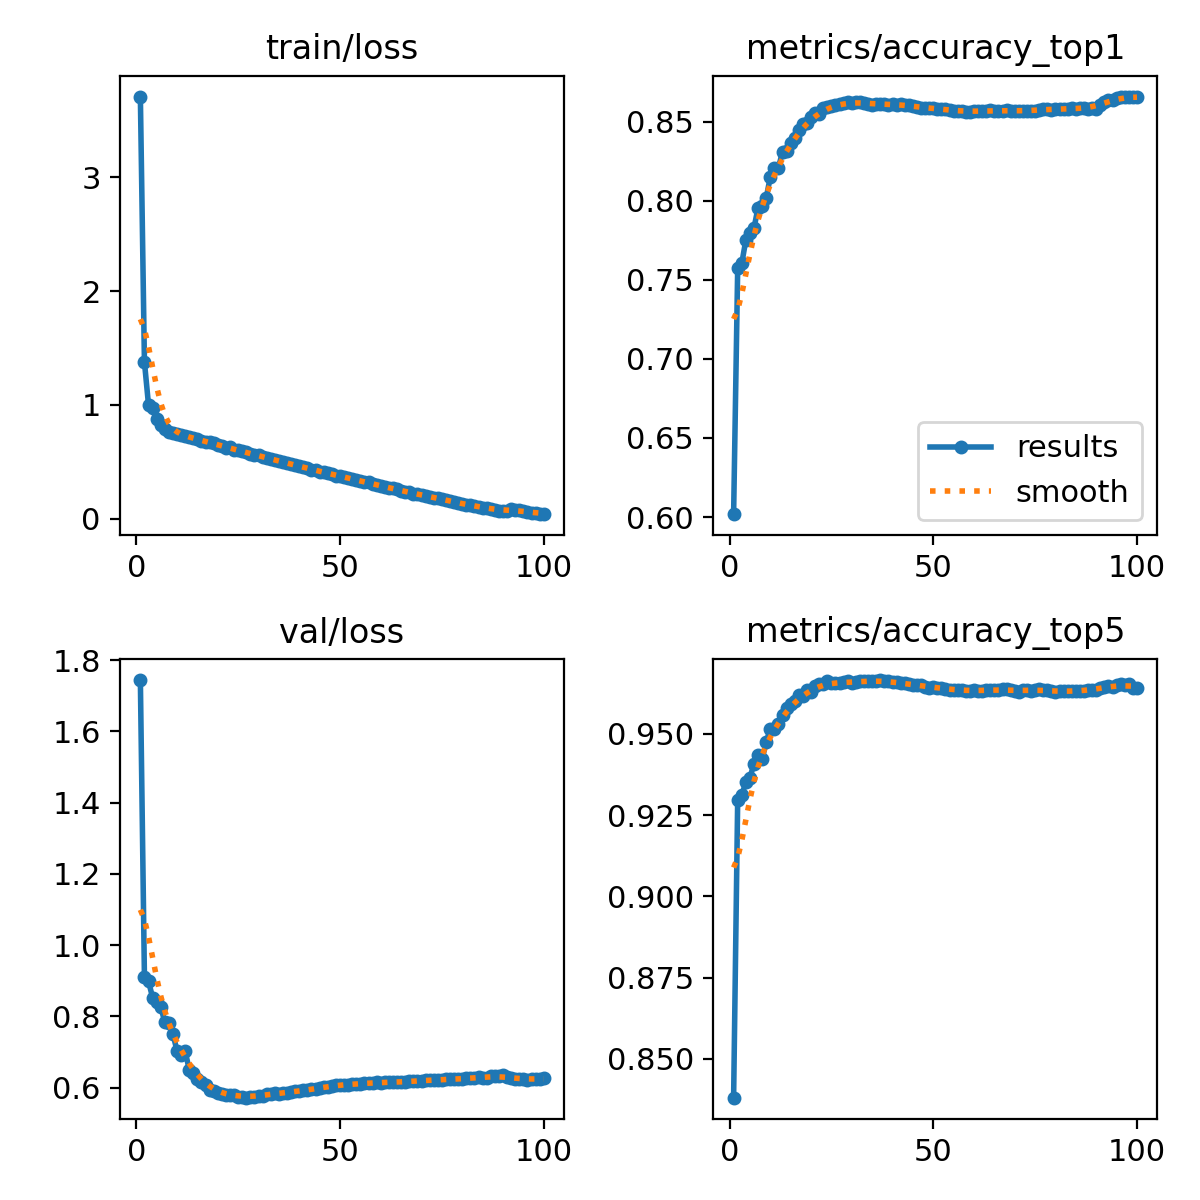

The table this chart was drawn from, first rows:
epoch, time, train/loss, metrics/accuracy_top1, metrics/accuracy_top5, val/loss, lr/pg0, lr/pg1, lr/pg2, lr/pg3, lr/pg4, lr/pg5, lr/pg6, lr/pg7
1, 156.1, 3.707, 0.6018, 0.8381, 1.744, 0.009983, 0.003328, 0.009983, 0.003328, 0.009983, 0.003328, 0.009983, 0.003328
2, 312.5, 1.377, 0.7573, 0.9298, 0.9102, 0.01978, 0.006595, 0.01978, 0.006595, 0.01978, 0.006595, 0.01978, 0.006595
3, 464.5, 1.001, 0.7604, 0.9311, 0.8988, 0.02939, 0.009796, 0.02939, 0.009796, 0.02939, 0.009796, 0.02939, 0.009796
4, 616.2, 0.9706, 0.7752, 0.9352, 0.853, 0.02911, 0.009703, 0.02911, 0.009703, 0.02911, 0.009703, 0.02911, 0.009703
5, 767.2, 0.8731, 0.7795, 0.9365, 0.841, 0.02881, 0.009604, 0.02881, 0.009604, 0.02881, 0.009604, 0.02881, 0.009604
6, 918, 0.8244, 0.7827, 0.9409, 0.8265, 0.02851, 0.009505, 0.02851, 0.009505, 0.02851, 0.009505, 0.02851, 0.009505
7, 1068, 0.7854, 0.7957, 0.9435, 0.7845, 0.02822, 0.009406, 0.02822, 0.009406, 0.02822, 0.009406, 0.02822, 0.009406
8, 1218, 0.7635, 0.7968, 0.9423, 0.7819, 0.02792, 0.009307, 0.02792, 0.009307, 0.02792, 0.009307, 0.02792, 0.009307
9, 1369, 0.7499, 0.8019, 0.9474, 0.751, 0.02762, 0.009208, 0.02762, 0.009208, 0.02762, 0.009208, 0.02762, 0.009208
10, 1520, 0.7492, 0.815, 0.9516, 0.7029, 0.02733, 0.009109, 0.02733, 0.009109, 0.02733, 0.009109, 0.02733, 0.009109
11, 1670, 0.7374, 0.8207, 0.9514, 0.6913, 0.02703, 0.00901, 0.02703, 0.00901, 0.02703, 0.00901, 0.02703, 0.00901
12, 1821, 0.7234, 0.8209, 0.9531, 0.7016, 0.02673, 0.008911, 0.02673, 0.008911, 0.02673, 0.008911, 0.02673, 0.008911
13, 1972, 0.7177, 0.8311, 0.9559, 0.6509, 0.02644, 0.008812, 0.02644, 0.008812, 0.02644, 0.008812, 0.02644, 0.008812
14, 2123, 0.7103, 0.8316, 0.9581, 0.6424, 0.02614, 0.008713, 0.02614, 0.008713, 0.02614, 0.008713, 0.02614, 0.008713
15, 2273, 0.7017, 0.8369, 0.9592, 0.6251, 0.02584, 0.008614, 0.02584, 0.008614, 0.02584, 0.008614, 0.02584, 0.008614
16, 2424, 0.6881, 0.8398, 0.9602, 0.6172, 0.02555, 0.008515, 0.02555, 0.008515, 0.02555, 0.008515, 0.02555, 0.008515
17, 2575, 0.6759, 0.8449, 0.9618, 0.6073, 0.02525, 0.008416, 0.02525, 0.008416, 0.02525, 0.008416, 0.02525, 0.008416
18, 2726, 0.6711, 0.8485, 0.9616, 0.5939, 0.02495, 0.008317, 0.02495, 0.008317, 0.02495, 0.008317, 0.02495, 0.008317
19, 2876, 0.6646, 0.8496, 0.9634, 0.5903, 0.02465, 0.008218, 0.02465, 0.008218, 0.02465, 0.008218, 0.02465, 0.008218
20, 3027, 0.6506, 0.8528, 0.9629, 0.5844, 0.02436, 0.008119, 0.02436, 0.008119, 0.02436, 0.008119, 0.02436, 0.008119
21, 3179, 0.6397, 0.8554, 0.9648, 0.5813, 0.02406, 0.00802, 0.02406, 0.00802, 0.02406, 0.00802, 0.02406, 0.00802
22, 3329, 0.6264, 0.8553, 0.9653, 0.5782, 0.02376, 0.007921, 0.02376, 0.007921, 0.02376, 0.007921, 0.02376, 0.007921
23, 3480, 0.6277, 0.8587, 0.9653, 0.5807, 0.02347, 0.007822, 0.02347, 0.007822, 0.02347, 0.007822, 0.02347, 0.007822
24, 3630, 0.6062, 0.8592, 0.9663, 0.5788, 0.02317, 0.007723, 0.02317, 0.007723, 0.02317, 0.007723, 0.02317, 0.007723
25, 3780, 0.6032, 0.8598, 0.9658, 0.5737, 0.02287, 0.007624, 0.02287, 0.007624, 0.02287, 0.007624, 0.02287, 0.007624
26, 3931, 0.5965, 0.8609, 0.9656, 0.5752, 0.02258, 0.007525, 0.02258, 0.007525, 0.02258, 0.007525, 0.02258, 0.007525
27, 4081, 0.5848, 0.8613, 0.9656, 0.572, 0.02228, 0.007426, 0.02228, 0.007426, 0.02228, 0.007426, 0.02228, 0.007426
28, 4232, 0.5682, 0.862, 0.9659, 0.5732, 0.02198, 0.007327, 0.02198, 0.007327, 0.02198, 0.007327, 0.02198, 0.007327
29, 4382, 0.559, 0.8625, 0.9661, 0.5747, 0.02168, 0.007228, 0.02168, 0.007228, 0.02168, 0.007228, 0.02168, 0.007228
30, 4530, 0.5608, 0.8622, 0.9657, 0.5753, 0.02139, 0.007129, 0.02139, 0.007129, 0.02139, 0.007129, 0.02139, 0.007129
31, 4678, 0.5449, 0.8628, 0.9659, 0.5774, 0.02109, 0.00703, 0.02109, 0.00703, 0.02109, 0.00703, 0.02109, 0.00703
32, 4826, 0.5374, 0.8625, 0.9663, 0.5809, 0.02079, 0.006931, 0.02079, 0.006931, 0.02079, 0.006931, 0.02079, 0.006931
33, 4974, 0.53, 0.8621, 0.9661, 0.5816, 0.0205, 0.006832, 0.0205, 0.006832, 0.0205, 0.006832, 0.0205, 0.006832
34, 5122, 0.5133, 0.8616, 0.9664, 0.5853, 0.0202, 0.006733, 0.0202, 0.006733, 0.0202, 0.006733, 0.0202, 0.006733
35, 5270, 0.5064, 0.8607, 0.9663, 0.5835, 0.0199, 0.006634, 0.0199, 0.006634, 0.0199, 0.006634, 0.0199, 0.006634
36, 5417, 0.496, 0.8615, 0.9664, 0.5853, 0.01961, 0.006535, 0.01961, 0.006535, 0.01961, 0.006535, 0.01961, 0.006535
37, 5564, 0.4914, 0.8614, 0.9666, 0.5854, 0.01931, 0.006436, 0.01931, 0.006436, 0.01931, 0.006436, 0.01931, 0.006436
38, 5711, 0.4816, 0.8611, 0.9661, 0.5883, 0.01901, 0.006337, 0.01901, 0.006337, 0.01901, 0.006337, 0.01901, 0.006337
39, 5859, 0.4742, 0.8609, 0.9663, 0.59, 0.01871, 0.006238, 0.01871, 0.006238, 0.01871, 0.006238, 0.01871, 0.006238
40, 6007, 0.4644, 0.861, 0.9659, 0.5897, 0.01842, 0.006139, 0.01842, 0.006139, 0.01842, 0.006139, 0.01842, 0.006139
41, 6154, 0.4522, 0.8606, 0.9658, 0.5922, 0.01812, 0.00604, 0.01812, 0.00604, 0.01812, 0.00604, 0.01812, 0.00604
42, 6302, 0.4443, 0.8613, 0.9657, 0.5933, 0.01782, 0.005941, 0.01782, 0.005941, 0.01782, 0.005941, 0.01782, 0.005941
43, 6449, 0.431, 0.8606, 0.9656, 0.5967, 0.01753, 0.005842, 0.01753, 0.005842, 0.01753, 0.005842, 0.01753, 0.005842
44, 6596, 0.4326, 0.8608, 0.9653, 0.5966, 0.01723, 0.005743, 0.01723, 0.005743, 0.01723, 0.005743, 0.01723, 0.005743
45, 6744, 0.4149, 0.8599, 0.965, 0.5981, 0.01693, 0.005644, 0.01693, 0.005644, 0.01693, 0.005644, 0.01693, 0.005644
46, 6892, 0.4104, 0.8595, 0.965, 0.6005, 0.01664, 0.005545, 0.01664, 0.005545, 0.01664, 0.005545, 0.01664, 0.005545
47, 7040, 0.4012, 0.8586, 0.9651, 0.6031, 0.01634, 0.005446, 0.01634, 0.005446, 0.01634, 0.005446, 0.01634, 0.005446
48, 7187, 0.3907, 0.859, 0.9645, 0.6051, 0.01604, 0.005347, 0.01604, 0.005347, 0.01604, 0.005347, 0.01604, 0.005347
49, 7335, 0.3787, 0.8586, 0.9643, 0.6074, 0.01574, 0.005248, 0.01574, 0.005248, 0.01574, 0.005248, 0.01574, 0.005248
50, 7483, 0.3797, 0.8585, 0.9645, 0.6087, 0.01545, 0.005149, 0.01545, 0.005149, 0.01545, 0.005149, 0.01545, 0.005149
51, 7631, 0.3709, 0.8582, 0.9642, 0.608, 0.01515, 0.00505, 0.01515, 0.00505, 0.01515, 0.00505, 0.01515, 0.00505
52, 7780, 0.3583, 0.8584, 0.9641, 0.6083, 0.01485, 0.004951, 0.01485, 0.004951, 0.01485, 0.004951, 0.01485, 0.004951
53, 7928, 0.3467, 0.8581, 0.9638, 0.6099, 0.01456, 0.004852, 0.01456, 0.004852, 0.01456, 0.004852, 0.01456, 0.004852
54, 8077, 0.3419, 0.8572, 0.9636, 0.6103, 0.01426, 0.004753, 0.01426, 0.004753, 0.01426, 0.004753, 0.01426, 0.004753
55, 8229, 0.3285, 0.8568, 0.9637, 0.6111, 0.01396, 0.004654, 0.01396, 0.004654, 0.01396, 0.004654, 0.01396, 0.004654
56, 8380, 0.3245, 0.8568, 0.9635, 0.6117, 0.01367, 0.004555, 0.01367, 0.004555, 0.01367, 0.004555, 0.01367, 0.004555
57, 8531, 0.326, 0.8569, 0.9634, 0.613, 0.01337, 0.004456, 0.01337, 0.004456, 0.01337, 0.004456, 0.01337, 0.004456
58, 8681, 0.3074, 0.8564, 0.9633, 0.6138, 0.01307, 0.004357, 0.01307, 0.004357, 0.01307, 0.004357, 0.01307, 0.004357
59, 8832, 0.2981, 0.8565, 0.9631, 0.6147, 0.01277, 0.004258, 0.01277, 0.004258, 0.01277, 0.004258, 0.01277, 0.004258
60, 8982, 0.2909, 0.8568, 0.9634, 0.6134, 0.01248, 0.004159, 0.01248, 0.004159, 0.01248, 0.004159, 0.01248, 0.004159
... 40 more rows
